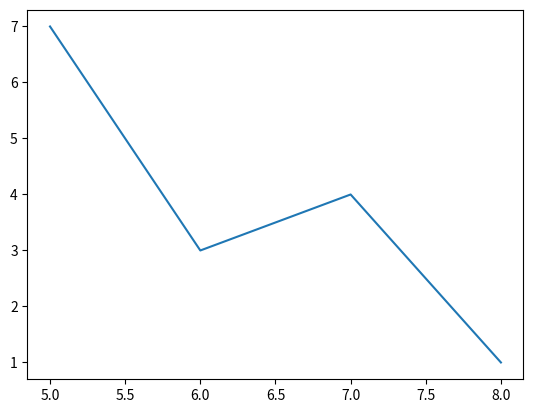

The matplotlib source for this figure:
# -*- coding: utf-8 -*-
"""
Created on Mon Jul 17 17:03:03 2017

@author: aakash.chotrani
"""

import matplotlib
from matplotlib import pyplot as plt



plt.plot([5,6,7,8],[7,3,4,1])
plt.show()
